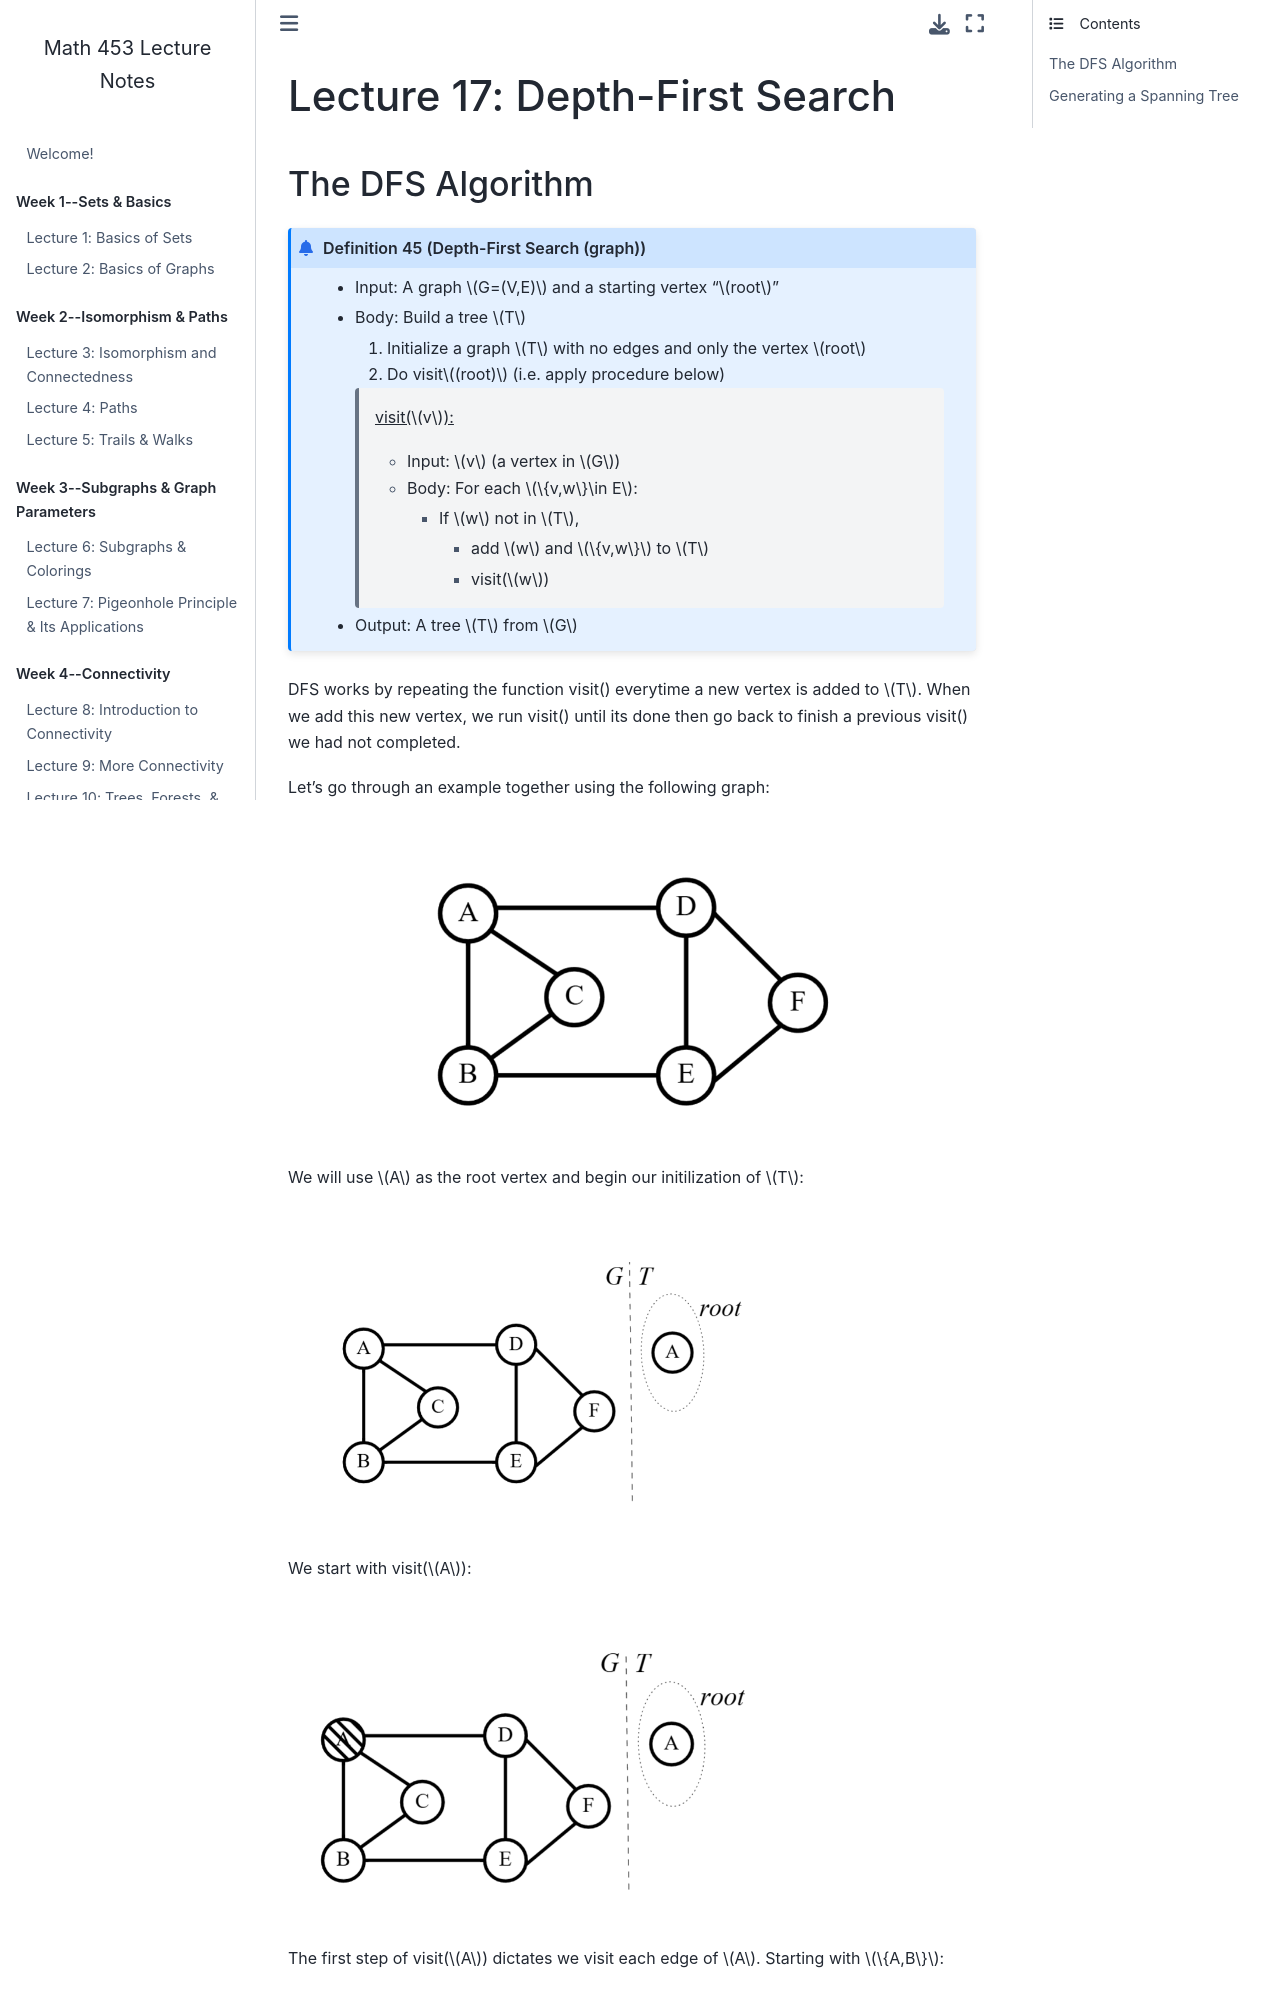

repository: garrett-kepler/graph-theory-lecture-notes · page: content/week8/w8d3.html · generator: jekyll

# Lecture 17: Depth-First Search



### The DFS Algorithm

````{prf:definition} Depth-First Search (graph)
- Input: A graph $G=(V,E)$ and a starting vertex "$root$"
- Body: Build a tree $T$
     1. Initialize a graph $T$ with no edges and only the vertex $root$ 
     2. Do visit$(root)$ (i.e. apply procedure below)
     > <u>visit($v$):</u>
     > - Input: $v$ (a vertex in $G$)
     > - Body: For each $\{v,w\}\in E$:
     >      - If $w$ not in $T$,
     >          - add $w$ and $\{v,w\}$ to $T$
     >          - visit($w$)
- Output: A tree $T$ from $G$
````

DFS works by repeating the function visit() <it>everytime a new vertex is added to $T$</it>. When we add this new vertex, we run visit() until its done then <it>go back</it> to finish a previous visit() we had not completed.

Let's go through an example together using the following graph:

<br>
<br>

<img src="../photos/week8/dfs1.png" height=240px align=center>

<br>
<br>

We will use $A$ as the root vertex and begin our initilization of $T$:

<br>
<br>

<img src="../photos/week8/dfs2.png" height=240px align=center>

<br>
<br>

We start with visit($A$):

<br>
<br>

<img src="../photos/week8/dfs3.png" height=240px align=center>

<br>
<br>

The first step of visit($A$) dictates we visit each edge of $A$. Starting with $\{A,B\}$:

<br>
<br>

<img src="../photos/week8/dfs4.png" height=240px align=center>

<br>
<br>

Since $B$ is not in $T$ yet, we add $B$ and the edge $\{A,B\}$ to $T$:

<br>
<br>
